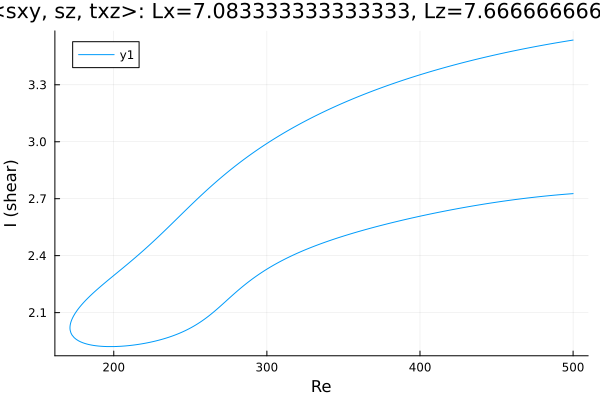

The table this chart was drawn from, first rows:
Re, shear
500.0, 3.536
498.6, 3.534
497.2, 3.532
495.8, 3.53
494.4, 3.528
493, 3.526
491.6, 3.524
490.2, 3.523
488.7, 3.521
487.3, 3.519
485.9, 3.517
484.5, 3.515
483.1, 3.513
481.7, 3.511
480.3, 3.509
478.8, 3.506
477.4, 3.504
476, 3.502
474.6, 3.5
473.2, 3.498
471.8, 3.496
470.4, 3.493
468.9, 3.491
467.5, 3.489
466.1, 3.487
464.7, 3.484
463.3, 3.482
461.9, 3.48
460.5, 3.477
459, 3.475
457.6, 3.473
456.2, 3.47
454.8, 3.468
453.4, 3.465
452, 3.463
450.6, 3.46
449.1, 3.458
447.7, 3.455
446.3, 3.452
444.9, 3.45
443.5, 3.447
442.1, 3.444
440.7, 3.442
439.2, 3.439
437.8, 3.436
436.4, 3.434
435, 3.431
433.6, 3.428
432.2, 3.425
430.8, 3.422
429.3, 3.419
427.9, 3.416
426.5, 3.413
425.1, 3.41
423.7, 3.407
422.3, 3.404
420.9, 3.401
419.4, 3.398
418, 3.395
416.6, 3.392
... 473 more rows
